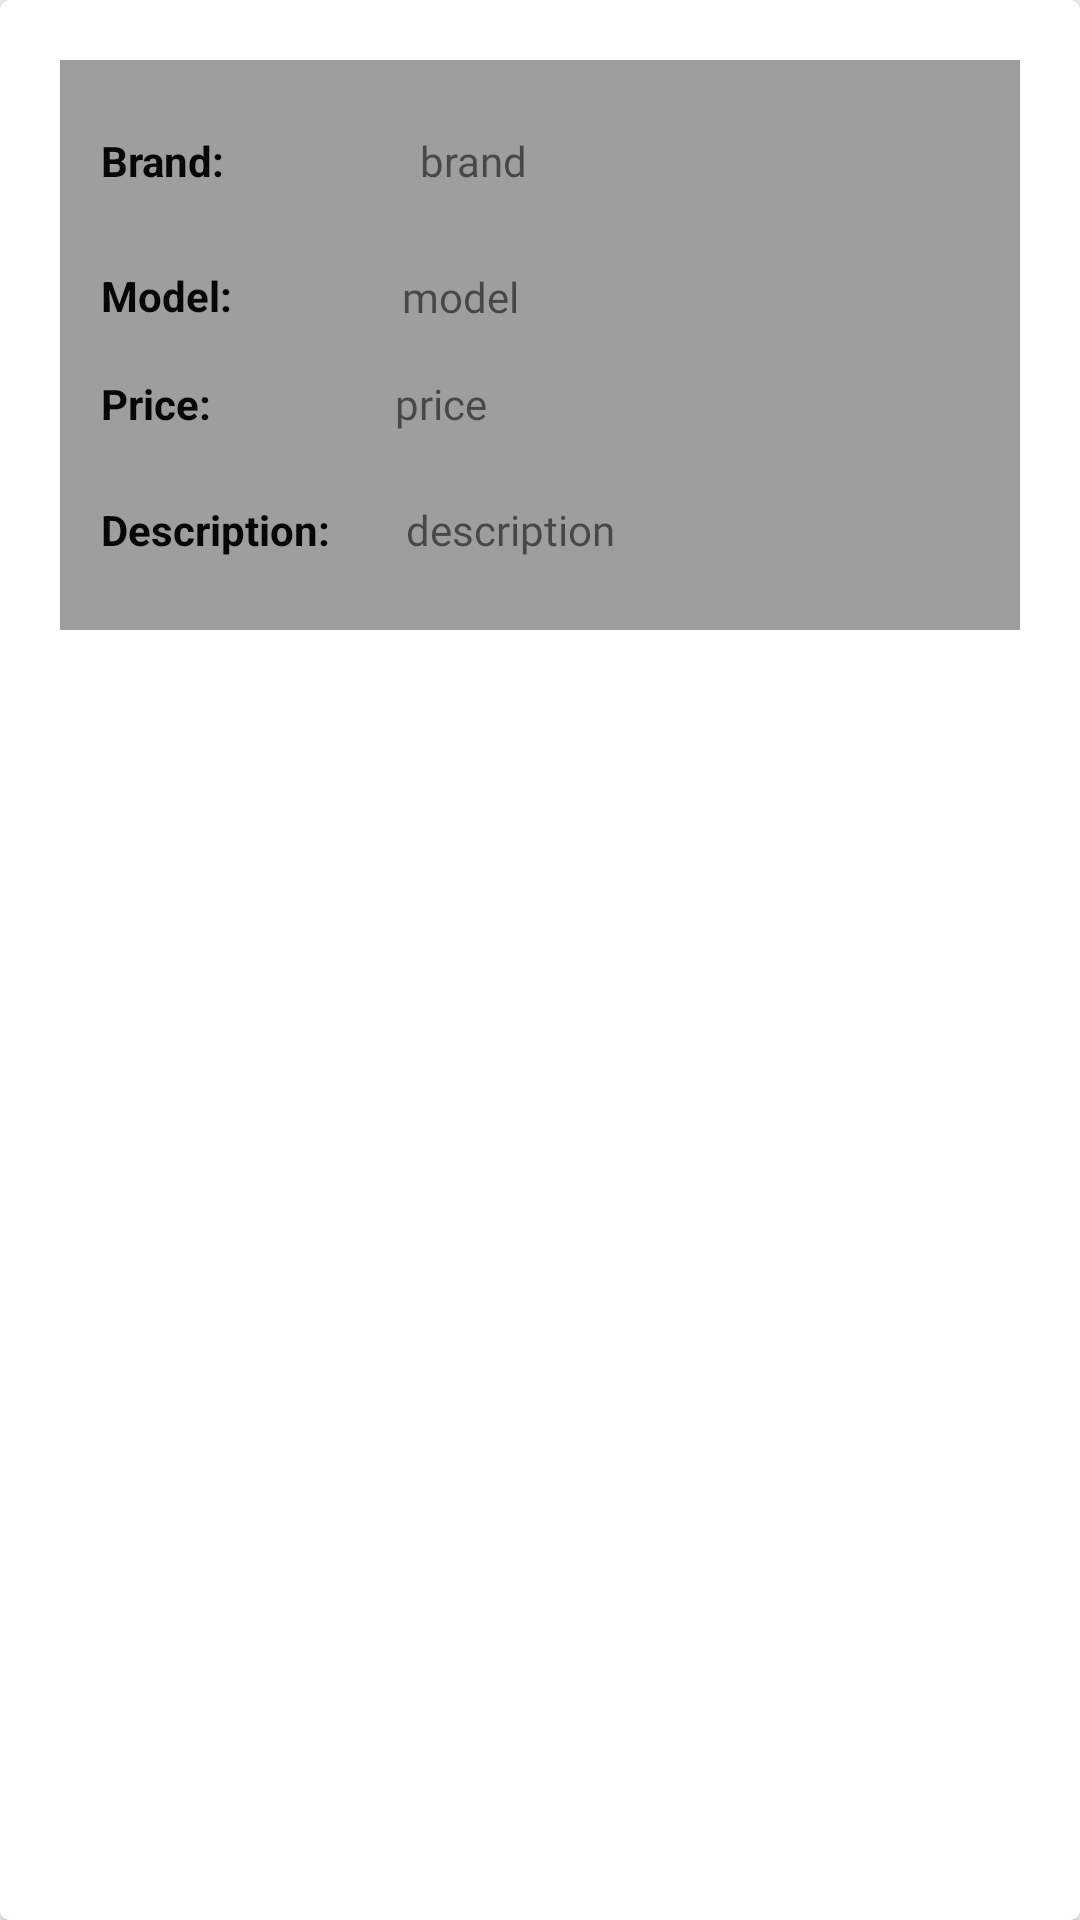

Produce the Android XML layout that renders to this screen, including the resource entries it uses.
<!-- AndroidManifest.xml: application theme AppTheme -->
<!-- res/layout/laptop_layout.xml -->
<?xml version="1.0" encoding="utf-8"?>
<androidx.cardview.widget.CardView
    xmlns:android="http://schemas.android.com/apk/res/android"
    xmlns:app="http://schemas.android.com/apk/res-auto"
    xmlns:tools="http://schemas.android.com/tools"
    android:layout_width="match_parent"
    android:elevation="4dp"
    android:layout_marginVertical="4dp"
    android:layout_marginHorizontal="8dp"
    app:cardCornerRadius="3dp"
    android:layout_height="wrap_content">

    <androidx.constraintlayout.widget.ConstraintLayout
        android:layout_width="match_parent"
        android:layout_height="190dp"
        android:layout_margin="20dp"
        android:background="#9e9e9e">

        <TextView
            android:id="@+id/AtextView2ID_formal"
            android:layout_width="wrap_content"
            android:layout_height="wrap_content"
            android:layout_marginTop="24dp"
            android:layout_marginBottom="24dp"
            android:text="model"
            android:textSize="14sp"
            app:layout_constraintBottom_toBottomOf="parent"
            app:layout_constraintEnd_toEndOf="parent"
            app:layout_constraintHorizontal_bias="0.254"
            app:layout_constraintStart_toEndOf="@+id/textView20"
            app:layout_constraintTop_toTopOf="parent"
            app:layout_constraintVertical_bias="0.368"
            android:fontFamily="@font/montserratbold"/>

        <TextView
            android:id="@+id/AtextView2ID_forma3"
            android:layout_width="wrap_content"
            android:layout_height="wrap_content"
            android:layout_marginTop="24dp"
            android:layout_marginBottom="24dp"
            android:text="price"
            android:textSize="14sp"
            app:layout_constraintBottom_toBottomOf="parent"
            app:layout_constraintEnd_toEndOf="parent"
            app:layout_constraintHorizontal_bias="0.256"
            app:layout_constraintStart_toEndOf="@+id/textView21"
            app:layout_constraintTop_toTopOf="parent"
            app:layout_constraintVertical_bias="0.658"
            android:fontFamily="@font/montserratbold"/>

        <TextView
            android:id="@+id/AtextView1ID_formal"
            android:layout_width="wrap_content"
            android:layout_height="wrap_content"
            android:layout_marginStart="120dp"
            android:layout_marginTop="24dp"
            android:layout_marginBottom="24dp"
            android:text="brand"
            android:textSize="14sp"
            app:layout_constraintBottom_toBottomOf="parent"
            app:layout_constraintStart_toStartOf="parent"
            app:layout_constraintTop_toTopOf="parent"
            app:layout_constraintVertical_bias="0.0"
            android:fontFamily="@font/montserratbold"/>

        <ImageView
            android:id="@+id/Acard_image_formal"
            android:layout_width="58dp"
            android:layout_height="55dp"
            android:layout_marginTop="8dp"
            android:layout_marginBottom="8dp"
            app:layout_constraintBottom_toBottomOf="parent"
            app:layout_constraintEnd_toEndOf="parent"
            app:layout_constraintHorizontal_bias="0.946"
            app:layout_constraintStart_toStartOf="parent"
            app:layout_constraintTop_toTopOf="parent"
            app:layout_constraintVertical_bias="0.134"
            tools:srcCompat="@tools:sample/avatars" />

        <Button
            android:id="@+id/add_cart"
            android:layout_width="34dp"
            android:layout_height="34dp"
            android:background="@drawable/cartnew"
            android:textColor="#FDFBFB"
            android:textSize="12sp"
            app:layout_constraintBottom_toBottomOf="parent"
            app:layout_constraintEnd_toEndOf="parent"
            app:layout_constraintHorizontal_bias="0.919"
            app:layout_constraintStart_toStartOf="parent"
            app:layout_constraintTop_toTopOf="parent"
            app:layout_constraintVertical_bias="0.737" />

        <TextView
            android:id="@+id/textView17"
            android:layout_width="wrap_content"
            android:layout_height="wrap_content"
            android:text="Brand:"
            android:textColor="#070707"
            app:layout_constraintBottom_toBottomOf="parent"
            app:layout_constraintEnd_toStartOf="@+id/AtextView1ID_formal"
            app:layout_constraintHorizontal_bias="0.175"
            app:layout_constraintStart_toStartOf="parent"
            app:layout_constraintTop_toTopOf="parent"
            app:layout_constraintVertical_bias="0.14"
            android:textStyle="bold"/>

        <TextView
            android:id="@+id/textView20"
            android:layout_width="wrap_content"
            android:layout_height="wrap_content"
            android:text="Model:"
            android:textColor="#070707"
            app:layout_constraintBottom_toBottomOf="parent"
            app:layout_constraintEnd_toStartOf="@+id/AtextView1ID_formal"
            app:layout_constraintHorizontal_bias="0.179"
            app:layout_constraintStart_toStartOf="parent"
            app:layout_constraintTop_toTopOf="parent"
            app:layout_constraintVertical_bias="0.403"
            android:textStyle="bold"/>

        <TextView
            android:id="@+id/textView21"
            android:layout_width="wrap_content"
            android:layout_height="wrap_content"
            android:text="Price:"
            android:textColor="#070707"
            app:layout_constraintBottom_toBottomOf="parent"
            app:layout_constraintEnd_toStartOf="@+id/AtextView1ID_formal"
            app:layout_constraintHorizontal_bias="0.164"
            app:layout_constraintStart_toStartOf="parent"
            app:layout_constraintTop_toTopOf="parent"
            app:layout_constraintVertical_bias="0.614"
            android:textStyle="bold"/>

        <TextView
            android:id="@+id/textView23"
            android:layout_width="wrap_content"
            android:layout_height="wrap_content"
            android:text="Description:"
            android:textColor="#070707"
            app:layout_constraintBottom_toBottomOf="parent"
            app:layout_constraintEnd_toStartOf="@+id/AtextView1ID_formal"
            app:layout_constraintHorizontal_bias="0.311"
            app:layout_constraintStart_toStartOf="parent"
            app:layout_constraintTop_toTopOf="parent"
            app:layout_constraintVertical_bias="0.859"
            android:textStyle="bold"/>

        <TextView
            android:id="@+id/AtextView2ID_forma4"
            android:layout_width="wrap_content"
            android:layout_height="wrap_content"
            android:layout_marginTop="24dp"
            android:layout_marginBottom="24dp"
            android:text="description"
            android:textSize="14sp"
            app:layout_constraintBottom_toBottomOf="parent"
            app:layout_constraintEnd_toEndOf="parent"
            app:layout_constraintHorizontal_bias="0.158"
            app:layout_constraintStart_toEndOf="@+id/textView23"
            app:layout_constraintTop_toTopOf="parent"
            app:layout_constraintVertical_bias="1.0"
            android:fontFamily="@font/montserratbold"/>

    </androidx.constraintlayout.widget.ConstraintLayout>


</androidx.cardview.widget.CardView>
<!-- resources referenced by this layout -->
<resources>
  <style name="AppTheme" parent="Theme.AppCompat.Light.DarkActionBar">
          
          <item name="colorPrimary">@color/colorPrimary</item>
          <item name="colorPrimaryDark">@color/colorPrimaryDark</item>
          <item name="colorAccent">@color/colorAccent</item>
      </style>
  <!-- not gathered from this repository: default colours our renderer supplied (Android Studio template values) -->
  <color name="colorPrimary">#FF6200EE</color>
  <color name="colorPrimaryDark">#FF3700B3</color>
  <color name="colorAccent">#FF03DAC5</color>
</resources>
